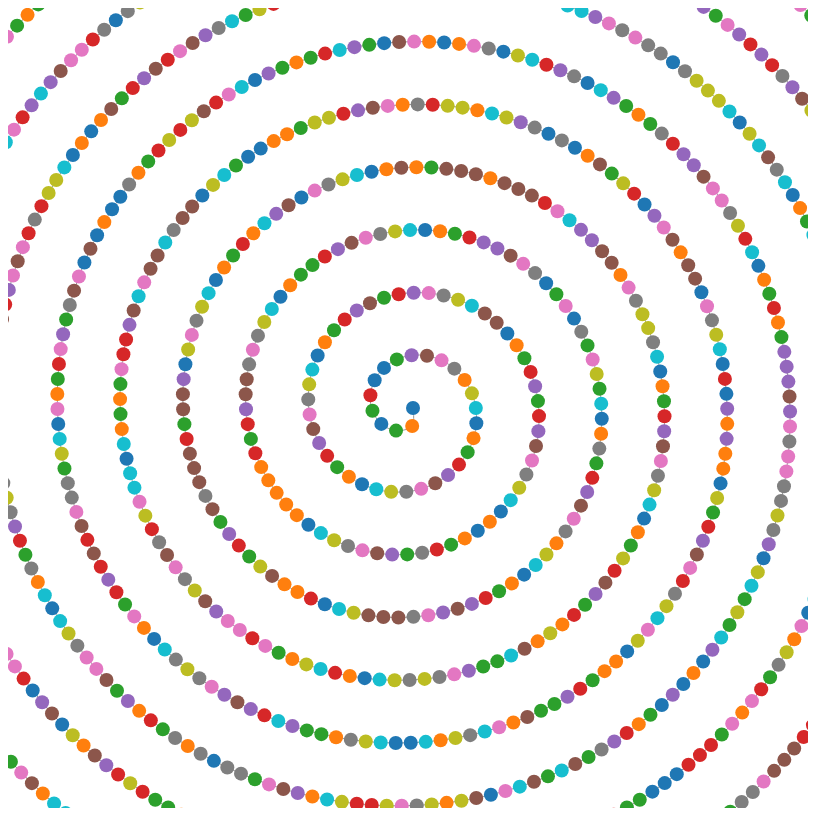
D3 v7 page, settled after 480 driven frames (8 s of simulated time); the page loaded 1 data file(s).


// ── spiral.js
// Seleciona o elemento SVG e obtém as suas dimensões
const svg = d3.select("svg");
const width = +svg.attr("width");
const height = +svg.attr("height");

// Cria um grupo centralizado no meio do SVG
const g = svg.append("g").attr("transform", `translate(${width / 2}, ${height / 2})`);

// Seleciona o elemento de tooltip (deve existir no HTML)
const tooltip = d3.select(".tooltip");

// Função para converter datas em objetos Date
const parseDate = d3.timeParse("%Y-%m-%d");
// Escala de cores para os temas
const color = d3.scaleOrdinal(d3.schemeCategory10);

// Configuração do zoom e pan
const zoom = d3.zoom()
  .scaleExtent([0.5, 10])
  .on("zoom", (event) => {
    g.attr("transform", event.transform);
  });

// Aplica o zoom ao SVG
svg.call(zoom);

// Carrega os dados do CSV
d3.csv("VIMEO_V5.csv").then(data => {
  // Converte a string da data para objeto Date
  data.forEach(d => {
    d.date = parseDate(d.Data);
  });

  // Ordena os dados por data
  data.sort((a, b) => d3.ascending(a.date, b.date));

  // Conta quantas vezes cada tema aparece
  const temaCounts = d3.rollup(data, v => v.length, d => d.Tema);
  // Filtra para mostrar apenas temas com mais de uma ocorrência
  const filteredData = data.filter(d => temaCounts.get(d.Tema) > 1);

  // Parâmetros da espiral
  const a = 5;
  const b = 10;
  const spacing = 15;

  // Array para guardar os pontos da espiral
  const spiralPoints = [];
  let angle = 0;

  // Calcula as coordenadas (x, y) para cada ponto na espiral
  for (let i = 0; i < filteredData.length; i++) {
    const r = a + b * angle; // raio da espiral
    const x = r * Math.cos(angle);
    const y = r * Math.sin(angle);

    // Guarda as coordenadas no objeto de dados
    filteredData[i].x = x;
    filteredData[i].y = y;
    spiralPoints.push({ x, y });

    // Calcula o próximo ângulo para manter o espaçamento constante
    const dr = b;
    const ds = Math.sqrt(r * r + dr * dr);
    angle += spacing / ds;
  }

  // Cria a linha da espiral
  const spiralLine = d3.line()
    .x(d => d.x)
    .y(d => d.y)
    .curve(d3.curveCardinal);

  // Desenha a espiral no SVG
  g.append("path")
    .datum(spiralPoints)
    .attr("d", spiralLine)
    .attr("fill", "none")
    .attr("stroke", "#999")
    .attr("stroke-width", 1);

  // Desenha os círculos para cada ponto (evento)
  g.selectAll("circle")
    .data(filteredData)
    .enter()
    .append("circle")
    .attr("cx", d => d.x)
    .attr("cy", d => d.y)
    .attr("r", 7)
    .attr("fill", d => color(d.Tema))
    .attr("opacity", 1)
    // Mostra tooltip ao passar o rato
    .on("mouseover", (event, d) => {
      tooltip.style("opacity", 1)
        .html(`<strong>${d.Tema}</strong><br>${d.Data}`)
        .style("left", (event.pageX + 10) + "px")
        .style("top", (event.pageY - 20) + "px");
    })
    // Esconde tooltip ao sair com o rato
    .on("mouseout", () => {
      tooltip.style("opacity", 0);
    })
    // Ao clicar, destaca apenas os círculos do mesmo tema
    .on("click", function(event, clickedDatum) {
      const selectedTheme = clickedDatum.Tema;

      g.selectAll("circle")
        .transition()
        .duration(300)
        .attr("opacity", d => d.Tema === selectedTheme ? 1 : 0.1);
    });
});


### data: VIMEO_V5.csv, 2663877 bytes — head not shown